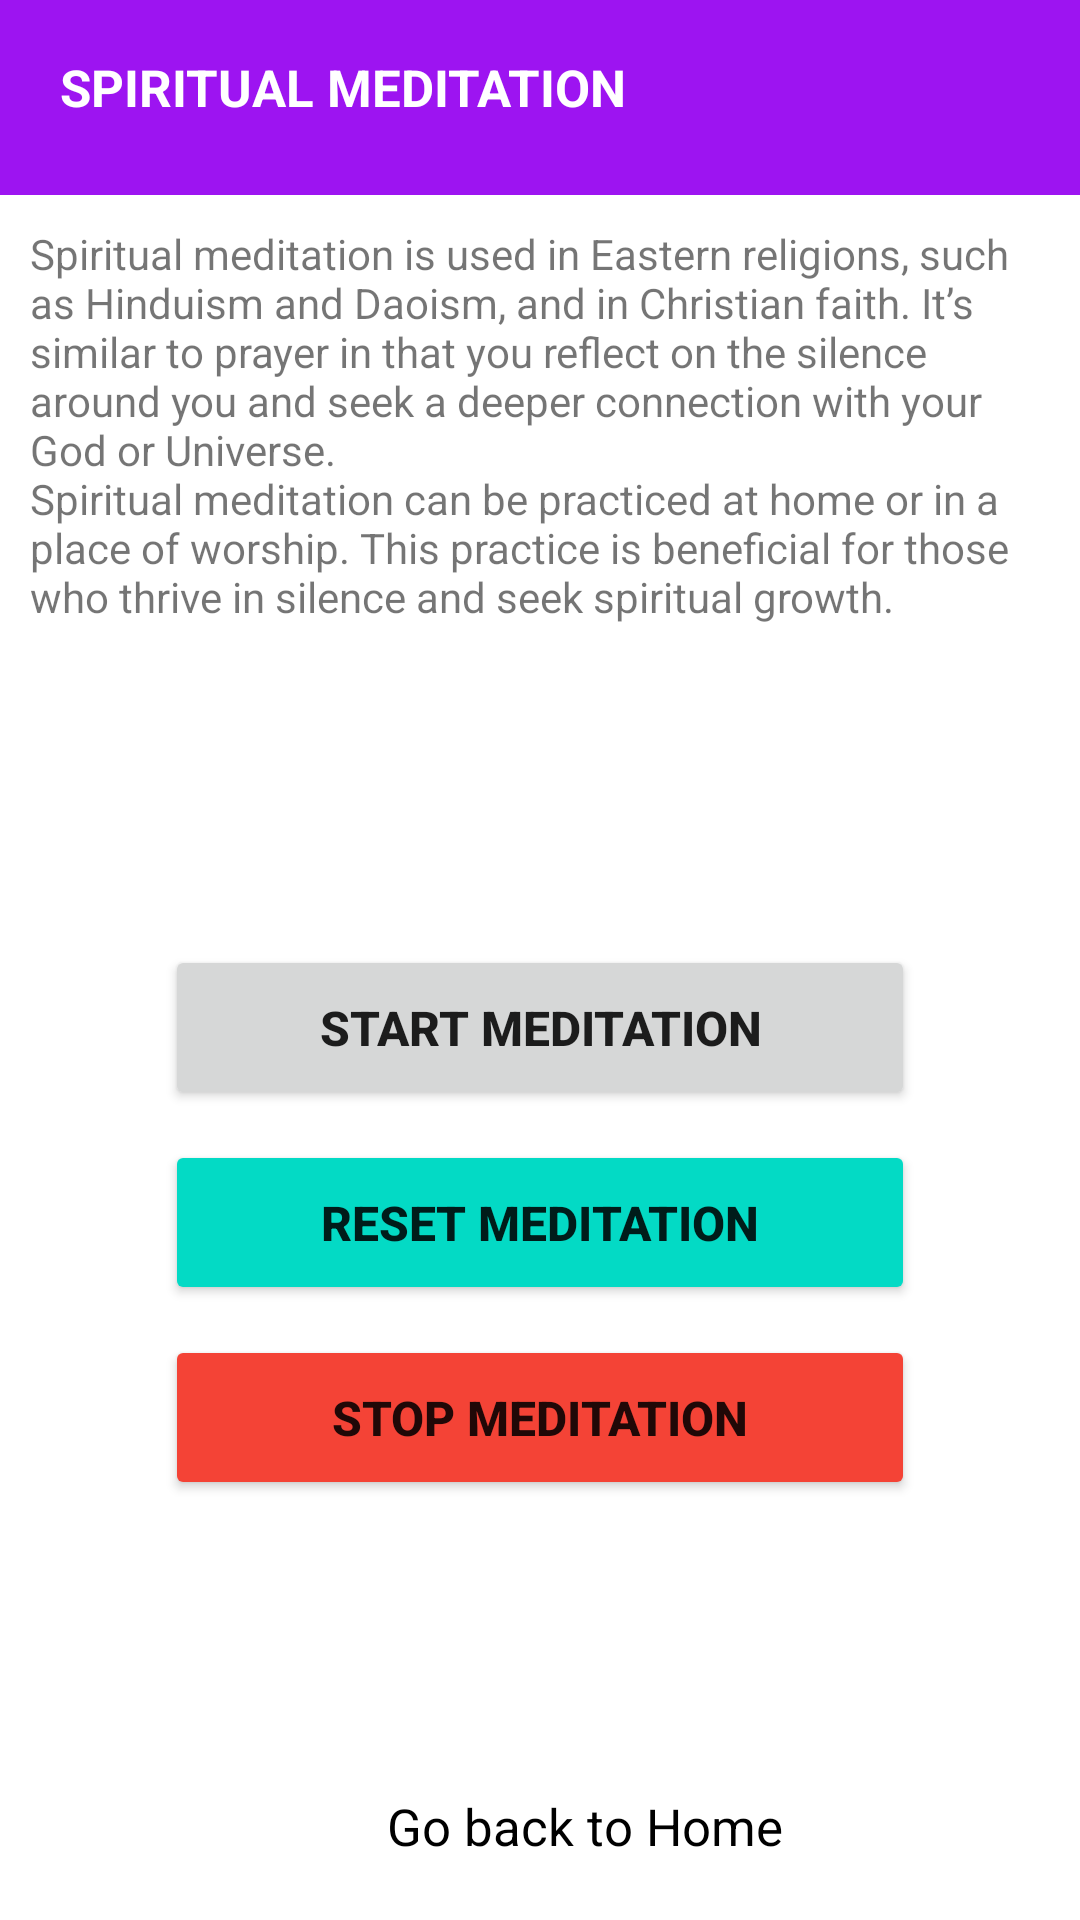

Produce the Android XML layout that renders to this screen, including the resource entries it uses.
<!-- AndroidManifest.xml: application theme AppTheme -->
<!-- res/layout/activity_spiritual.xml -->
<?xml version="1.0" encoding="utf-8"?>
<androidx.constraintlayout.widget.ConstraintLayout xmlns:android="http://schemas.android.com/apk/res/android"
    xmlns:app="http://schemas.android.com/apk/res-auto"
    xmlns:tools="http://schemas.android.com/tools"
    android:layout_width="match_parent"
    android:layout_height="match_parent"
    tools:context=".SpiritualActivity">

    <FrameLayout
        android:id="@+id/mindfulHeading"
        android:layout_width="match_parent"
        android:layout_height="65dp"
        android:background="#9D14F1"
        android:padding="10dp"
        android:layout_marginTop="10dp"
        tools:ignore="MissingConstraints">

        <TextView
            android:id="@+id/mindfulnessText"
            android:layout_width="wrap_content"
            android:layout_height="wrap_content"
            android:padding="10dp"
            android:includeFontPadding="false"
            android:text="spiritual Meditation"
            android:textSize="17sp"
            android:textAllCaps="true"
            android:textStyle="bold"
            android:textColor="@color/colorWhite"/>

    </FrameLayout>

    <TextView
        android:id="@+id/mindfulnessDescription"
        android:layout_width="wrap_content"
        android:layout_height="wrap_content"
        android:text="@string/spiritual_meditation_originates_from"
        app:layout_constraintTop_toBottomOf="@id/mindfulHeading"
        android:padding="10dp"
        android:textSize="14sp"
        tools:ignore="MissingConstraints" />

    <TextView
        android:id="@+id/timer"
        android:layout_width="wrap_content"
        android:layout_height="wrap_content"
        android:textSize="50sp"
        app:layout_constraintTop_toBottomOf="@id/mindfulnessDescription"
        app:layout_constraintStart_toStartOf="parent"
        app:layout_constraintEnd_toEndOf="parent"
        android:padding="10dp"/>

    <Button
        android:id="@+id/startBtn"
        android:layout_width="250dp"
        android:layout_height="55dp"
        app:layout_constraintTop_toBottomOf="@id/timer"
        app:layout_constraintStart_toStartOf="parent"
        app:layout_constraintEnd_toEndOf="parent"
        android:layout_marginTop="10dp"
        android:text="@string/start_meditation"
        android:textSize="16sp"
        android:textStyle="bold"/>

    <Button
        android:id="@+id/resetBtn"
        android:layout_width="250dp"
        android:layout_height="55dp"
        app:layout_constraintTop_toBottomOf="@id/startBtn"
        app:layout_constraintStart_toStartOf="parent"
        app:layout_constraintEnd_toEndOf="parent"
        android:layout_marginTop="10dp"
        android:backgroundTint="@color/colorAccent"
        android:text="reset meditation"
        android:textSize="16sp"
        android:textStyle="bold"
        tools:targetApi="lollipop" />

    <Button
        android:id="@+id/stopBtn"
        android:layout_width="250dp"
        android:layout_height="55dp"
        app:layout_constraintTop_toBottomOf="@id/resetBtn"
        app:layout_constraintStart_toStartOf="parent"
        app:layout_constraintEnd_toEndOf="parent"
        android:layout_marginTop="10dp"
        android:text="stop meditation"
        android:backgroundTint="#F44336"
        android:textSize="16sp"
        android:textStyle="bold"
        tools:targetApi="lollipop" />

    <LinearLayout
        android:id="@+id/goToHome"
        android:layout_width="match_parent"
        android:layout_height="wrap_content"
        app:layout_constraintStart_toStartOf="parent"
        app:layout_constraintEnd_toEndOf="parent"
        app:layout_constraintBottom_toBottomOf="parent"
        android:orientation="horizontal"
        android:gravity="center">

        <ImageView
            android:layout_width="30dp"
            android:layout_height="30dp"
            android:contentDescription="@string/app_name"
            android:src="@drawable/ic_home"/>

        <TextView
            android:layout_width="wrap_content"
            android:layout_height="wrap_content"
            android:padding="20dp"
            android:text="@string/go_back_to_home"
            android:textColor="@color/colorBlack"
            android:textSize="17sp" />

    </LinearLayout>

    <ProgressBar
        android:id="@+id/progressBar"
        android:layout_width="wrap_content"
        android:layout_height="wrap_content"
        android:visibility="invisible"
        app:layout_constraintTop_toTopOf="@id/goToHome"
        app:layout_constraintBottom_toBottomOf="@id/goToHome"
        app:layout_constraintStart_toStartOf="@id/goToHome"
        app:layout_constraintEnd_toEndOf="@id/goToHome"/>

</androidx.constraintlayout.widget.ConstraintLayout>
<!-- resources referenced by this layout -->
<resources>
  <color name="colorAccent">#03DAC5</color>
  <color name="colorBlack">#000000</color>
  <color name="colorWhite">#FFFFFF</color>
  <string name="app_name">LoginUI</string>
  <string name="go_back_to_home">Go back to Home</string>
  <string name="spiritual_meditation_originates_from">Spiritual meditation is used in Eastern religions, such as Hinduism and Daoism, and in Christian faith. It’s similar to prayer in that you reflect on the silence around you and seek a deeper connection with your God or Universe.\nSpiritual meditation can be practiced at home or in a place of worship. This practice is beneficial for those who thrive in silence and seek spiritual growth.</string>
  <string name="start_meditation">start meditation</string>
  <style name="AppTheme" parent="Theme.MaterialComponents.Light.NoActionBar">
          
          <item name="colorPrimary">@color/colorPrimary</item>
          <item name="colorPrimaryDark">#3902B5</item>
          <item name="colorAccent">@color/colorAccent</item>
      </style>
  <color name="colorPrimary">#6200EE</color>
</resources>
